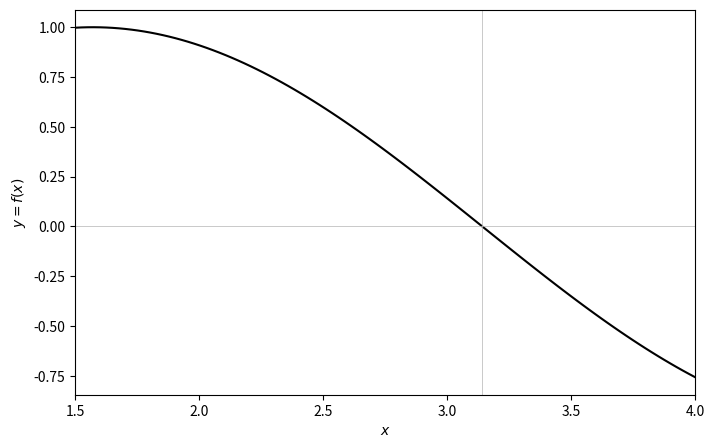
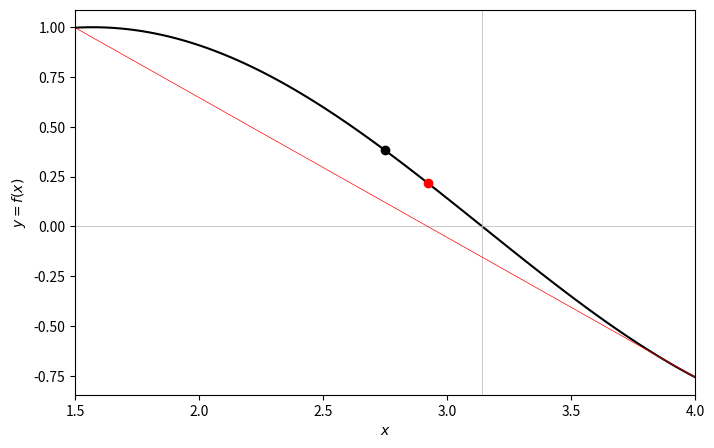
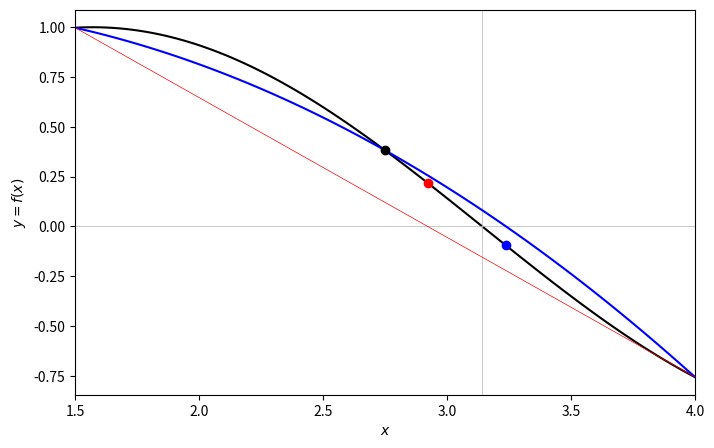
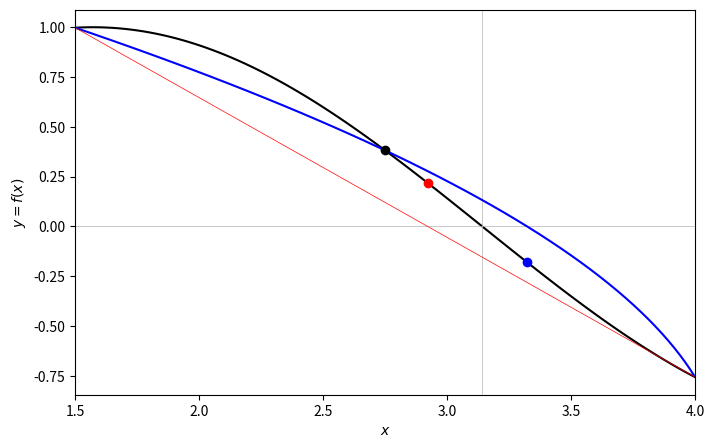
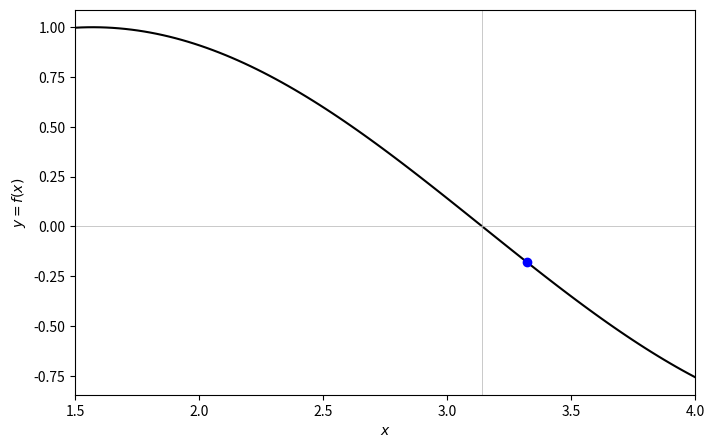

Reproduce these figures in Python, in order. (Note: this script raises an exception after producing the figures.)
import numpy as np
import matplotlib.pyplot as plt
%matplotlib inline

def f(x):
    return np.sin(x)

# we're making a lot of variations of this plot, so we'll collect everything into a single
# function
def base_plot(x):
    fig = plt.figure(figsize=(8,5))
    ax = fig.add_subplot(1,1,1)
    xmin = x.min()
    xmax = x.max()
    y = f(x)
    ymin = y.min()
    ymax = y.max()
    pad = 0.05*(ymax-ymin)
    ymin -= pad
    ymax += pad
    ax.set_xlim(xmin,xmax)
    ax.set_ylim(ymin,ymax)
    plt.plot(x,y,'k-')
    plt.vlines(np.pi,ymin,ymax,linestyle='-',linewidth=0.5,color='0.7')
    plt.hlines(0,xmin,xmax,linestyle='-',linewidth=0.5,color='0.7')
    plt.xlabel(r'$x$')
    plt.ylabel(r'$y=f(x)$')
    return ax

xl = 1.5
xr = 4.0
x = np.linspace(xl,xr,100)
base_plot(x)

def secant(f,a,b):
    fa = f(a)
    fb = f(b)
    # chose a to be closest to root, i.e., fa < fb
    if fb < fa:
        a,b = b,a
        fa,fb = fb,fa
    return (fb*a - fa*b)/(fb-fa)

ax = base_plot(x)
ax.plot([xl,xr],[f(xl),f(xr)],color='r',linewidth=0.5,linestyle='-')
r = secant(f,xl,xr)
ax.plot(r,f(r),'ro')

xm = 0.5*(xl+xr)
ax.plot(xm,f(xm),'ko')

def quadfit(x,y):
    """
    Given 3 points, find a parabola y = ax^2 + bx + c going through 
    the points and return the coefficients a,b,c.
    
    Arguments
        x, y (arrays)
            x and y values of the points. Should be in order x[0] < x[1] < x[2].
    Returns
        a, b, c
            coefficients of parabola y = ax^2 + bx +c
    """
    try:
        a = ((y[2]-y[0])/(x[2]-x[0]) - (y[1]-y[0])/(x[1]-x[0]))/(x[2]-x[1])
        b = (y[1]-y[0])/(x[1]-x[0]) - (x[1]+x[0])*a
        c = y[0] - a*x[0]**2 - b*x[0]
    except:
        raise ValueError('unable to compute a, b, c')
    return (a,b,c)

ax = base_plot(x)

# construct the quadratic
xm = 0.5*(xl+xr)
xp = [xl,xm,xr]
yp = [f(xl),f(xm),f(xr)]
a,b,c = quadfit(xp,yp)

# plot the parabola
y_quad = a*x**2 + b*x + c
ax.plot(x,y_quad,color='b')

# solution to quadratic equation that lies in the interval [1.5,4]
rq = 0.5*b/a*(-np.sqrt(1-4*a*c/b**2)-1)
ax.plot(rq,f(rq),'bo')

# show for comparison the guess from the secant method
ax.plot([xl,xr],[f(xl),f(xr)],color='r',linewidth=0.5,linestyle='-')
r = secant(f,xl,xr)
ax.plot(r,f(r),'ro')

# show for comparison the bisection guess at midpoint
ax.plot(xm,f(xm),'ko')

def inverse_quad(f,r,a,b):
    """
    Performs inverse quadratic interpolation to predict x s.t. f(x) = 0 in the interval
    a < x < b.
    
    on the 
    three points (r, f(r)), (a, f(a)), and (b, f(b)) to predict x s.t. f(x)=0.
    
    Arguments
        f
            function for which we seek the root f(x) = 0
        r
            guess for the root: a < r < b
        a, b
            endpoints of interval
    Returns
        x
            prediction for the root
    """
    fa = f(a)
    fb = f(b)
    fr = f(r)
    fba = fb-fa
    fra = fr-fa
    frb = fr-fb
    
    return fb*fr*a/fba/fra - fa*fr*b/fba/frb + fa*fb*r/fra/frb

xl = x.min()
xr = x.max()
xm = 0.5*(xl+xr)
ax = base_plot(x)

# construct the quadratic
xm = 0.5*(xl+xr)
xp = [xl,xm,xr]
yp = [f(xl),f(xm),f(xr)]

# notice how we switch the arguments, so that x = a*y**2 + b*y + c now.
a,b,c = quadfit(yp,xp)

# plot the parabola
y_quad = np.linspace(-0.75,1.0)
x_quad = a*y_quad**2 + b*y_quad + c
ax.plot(x_quad,y_quad,color='b')

# solution to quadratic equation that lies in the interval [1.5,4]
rq = inverse_quad(f,xm,xl,xr)
ax.plot(rq,f(rq),'bo')

# show for comparison the guess from the secant method
ax.plot([xl,xr],[f(xl),f(xr)],color='r',linewidth=0.5,linestyle='-')
r = secant(f,xl,xr)
ax.plot(r,f(r),'ro')

# show for comparison the bisection guess at midpoint
ax.plot(xm,f(xm),'ko')

ax = base_plot(x)

xl = x.min()
xr = x.max()
xm = 0.5*(xl+xr)

# solution to quadratic equation that lies in the interval [1.5,4]
rq = inverse_quad(f,xm,xl,xr)
ax.plot(rq,f(rq),'bo')
ax.annotate(s='0',xy=(rq,f(rq)),
            va='bottom',ha='left',xytext=(4,4),textcoords='offset points',size='x-small')
rq = inverse_quad(f,rq,xm,xr)
ax.plot(rq,f(rq),'bo')
ax.annotate(s='1',xy=(rq,f(rq)),
            va='bottom',ha='left',xytext=(4,4),textcoords='offset points',size='x-small')

# show for comparison the bisection guess at midpoint
ax.plot(xm,f(xm),'ko')
ax.annotate(s='0',xy=(xm,f(xm)),
            va='bottom',ha='left',xytext=(4,4),textcoords='offset points',size='x-small')
xm = 0.5*(xm+xr)
ax.plot(xm,f(xm),'ko')
ax.annotate(s='1',xy=(xm,f(xm)),
            va='bottom',ha='left',xytext=(4,4),textcoords='offset points',size='x-small')

xl = 1.5
xr = 5.5
x = np.linspace(xl,xr,100)
ax = base_plot(x)

xm = 0.5*(xl+xr)

# solution to quadratic equation that lies in the interval [1.5,4]
rq = inverse_quad(f,xm,xl,xr)
ax.plot(rq,f(rq),'bo')
ax.annotate(s='0',xy=(rq,f(rq)),
            va='bottom',ha='left',xytext=(4,4),textcoords='offset points',size='x-small')
rq = inverse_quad(f,rq,xm,xr)
ax.plot(rq,f(rq),'bo')
ax.annotate(s='1',xy=(rq,f(rq)),
            va='bottom',ha='left',xytext=(4,4),textcoords='offset points',size='x-small')

# show for comparison the bisection guess at midpoint
ax.plot(xm,f(xm),'ko')
ax.annotate(s='0',xy=(xm,f(xm)),
            va='bottom',ha='left',xytext=(4,4),textcoords='offset points',size='x-small')
xm = 0.5*(xl+xm)
ax.plot(xm,f(xm),'ko')
ax.annotate(s='1',xy=(xm,f(xm)),
            va='bottom',ha='left',xytext=(4,4),textcoords='offset points',size='x-small')

def brent_lite(f,r,a,b):
    """
    f := function defined on a < x < b
    r := best guess for root
    
    returns
    r, a, b, method := new best guess for root r, new endpoints of interval a,b, and whether
        the guess was obtained by bisection or inverse quadratic interpolation.
    """
    fa = f(a)
    fb = f(b)
    # orient so that f(a) < 0
    if fb < 0:
        a,b = b,a
    m = (a+b)/2
    r = inverse_quad(f,r,a,b)

    # move the endpoints of the interval 
    if (f(m) < 0):
        a = m
    else:
        b = m

    # use the bisection guess if r is a worse guess than m; otherwise keep r
    if np.abs(f(r)) > np.abs(f(m)):
        r = (a+b)/2
        method = 'bisection'
    else:
        method = 'inverse quadratic interpolation'

    return (r,a,b,method)

def bisect(f,a,b):
    fa = f(a) # left side of bracket
    fb = f(b) # right side of bracket
    # orient so that f(a) < 0
    if fb < fa:
        a, b = b, a
    m = (a+b)/2
    if (f(m) < 0):
        a = m
    else:
        b = m
    return a, b

xl = 1.5; xr = 5.5
x = np.linspace(xl,xr,100)

ax = base_plot(x)
add_pt = True

a = xl; b = xr
rlast = a
print('{0:>9} {1:>9} {2:>11} {3:>11}'.format('iteration','root r','|r-pi|','f(r)'))
for i in range(7):
    a,b = bisect(f,a,b)
    r = (a+b)/2
    print('{0:9d} {1:9.6f} {2:11.4e} {3:11.4e}'.format(i,r,f(r),np.abs(r-np.pi)))
    if np.abs(r-rlast) > 0.05:
        plt.plot(r,f(r),'ko')
        plt.annotate(s='{0:d}'.format(i),xy=(r,f(r)),va='bottom',ha='left',xytext=(4,4),textcoords='offset points',size='x-small')
    rlast = r

xl = 1.5; xr = 5.5
xm = 0.5*(xl+xr)

x = np.linspace(xl,xr,100)
add_pt = True
a = xl; b = xr; r = xm

ax = base_plot(x)

print('{0:>9} {1:>9} {2:>11} {3:>11} {4}'.format('iteration','root r','|r-pi|','f(r)','method'))
for i in range(7):
    d = r
    r,a,b,method = brent_lite(f,r,a,b)
    print('{0:9d} {1:9.6f} {2:11.4e} {3:11.4e} {4}'.format(i,r,np.abs(r-np.pi),f(r),method))
    if method == 'bisection':
        clr = 'k'
    else:
        clr = 'b'
    if np.abs(d-r) > 0.01:
        plt.plot(r,f(r),marker='o',color=clr)
        plt.annotate(s='{0:d}'.format(i),xy=(r,f(r)),va='bottom',ha='left',xytext=(4,4),textcoords='offset points',size='x-small')

from scipy.optimize import brentq
xl = 1.5
xr = 5.5
r, info = brentq(f,xl,xr,full_output=True)
print('root of sin(x) on interval [1.5,5.5] is {0:9.6f}'.format(r))
print('number of iterations = {0}'.format(info.iterations))

